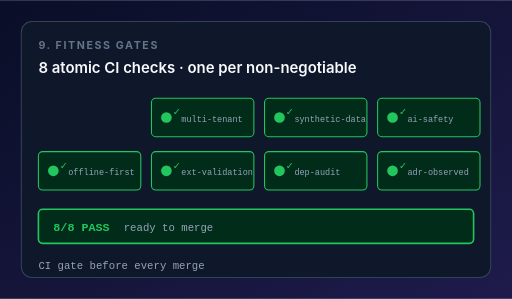
t = 0.00 s
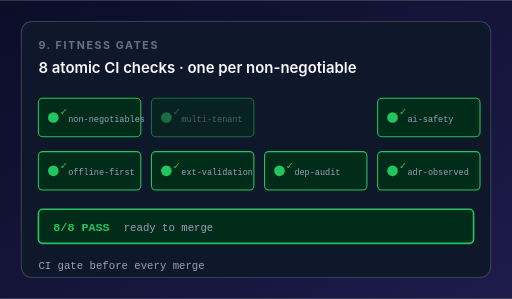
t = 0.20 s
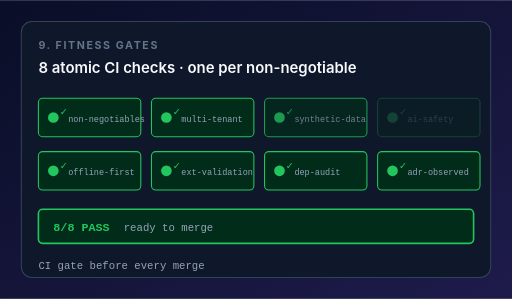
t = 0.35 s
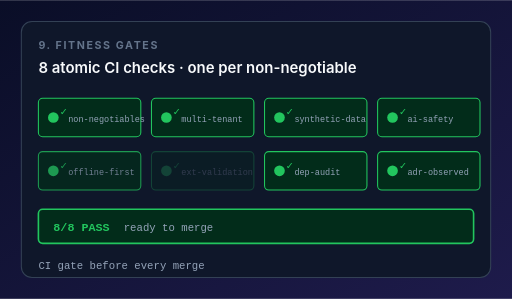
t = 0.55 s
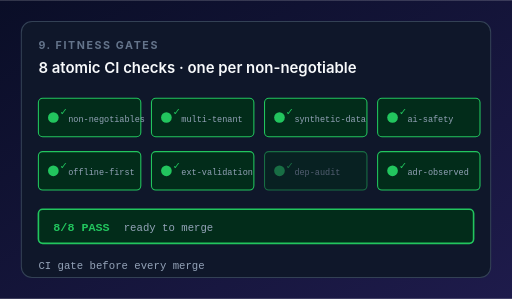
t = 0.70 s
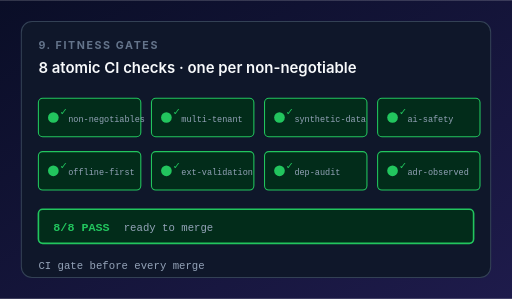
t = 0.90 s

The animated SVG that drew these frames (rendered in a browser with its animation timeline set to each time). Animation: 8 SMIL elements (animate=8); one cycle of 0.90 s.

<?xml version="1.0" encoding="UTF-8"?>
<svg xmlns="http://www.w3.org/2000/svg" viewBox="0 0 480 280" width="480" height="280" role="img" aria-label="Fitness Gates animation">
  <defs>
    <linearGradient id="bg" x1="0" y1="0" x2="1" y2="1">
      <stop offset="0%" stop-color="#0a0e27"/><stop offset="100%" stop-color="#1e1b4b"/>
    </linearGradient>
  </defs>
  <rect width="480" height="280" fill="url(#bg)"/>
  <rect x="20" y="20" width="440" height="240" rx="10" fill="#0f172a" stroke="#334155"/>

  <text x="36" y="46" font-family="-apple-system, system-ui, sans-serif" font-size="10" font-weight="700" fill="#64748b" letter-spacing="1.5">9. FITNESS GATES</text>
  <text x="36" y="68" font-family="-apple-system, system-ui, sans-serif" font-size="14" fill="#f8fafc" font-weight="600">8 atomic CI checks · one per non-negotiable</text>

  <!-- 8 gates in 2x4 grid -->
  <g transform="translate(36, 92)">
    <!-- Gate 1: non-negotiables-met -->
    <g>
      <rect width="96" height="36" rx="4" fill="#022c1a" stroke="#22c55e" stroke-width="1"/>
      <circle cx="14" cy="18" r="5" fill="#22c55e"/>
      <text x="20" y="16" font-family="monospace" font-size="9" fill="#22c55e">✓</text>
      <text x="28" y="22" font-family="monospace" font-size="8" fill="#94a3b8">non-negotiables</text>
      <animate attributeName="opacity" values="0;1" dur="0.2s" begin="0s" fill="freeze"/>
    </g>
    <g transform="translate(106, 0)">
      <rect width="96" height="36" rx="4" fill="#022c1a" stroke="#22c55e" stroke-width="1"/>
      <circle cx="14" cy="18" r="5" fill="#22c55e"/>
      <text x="20" y="16" font-family="monospace" font-size="9" fill="#22c55e">✓</text>
      <text x="28" y="22" font-family="monospace" font-size="8" fill="#94a3b8">multi-tenant</text>
      <animate attributeName="opacity" values="0;1" dur="0.2s" begin="0.1s" fill="freeze"/>
    </g>
    <g transform="translate(212, 0)">
      <rect width="96" height="36" rx="4" fill="#022c1a" stroke="#22c55e" stroke-width="1"/>
      <circle cx="14" cy="18" r="5" fill="#22c55e"/>
      <text x="20" y="16" font-family="monospace" font-size="9" fill="#22c55e">✓</text>
      <text x="28" y="22" font-family="monospace" font-size="8" fill="#94a3b8">synthetic-data</text>
      <animate attributeName="opacity" values="0;1" dur="0.2s" begin="0.2s" fill="freeze"/>
    </g>
    <g transform="translate(318, 0)">
      <rect width="96" height="36" rx="4" fill="#022c1a" stroke="#22c55e" stroke-width="1"/>
      <circle cx="14" cy="18" r="5" fill="#22c55e"/>
      <text x="20" y="16" font-family="monospace" font-size="9" fill="#22c55e">✓</text>
      <text x="28" y="22" font-family="monospace" font-size="8" fill="#94a3b8">ai-safety</text>
      <animate attributeName="opacity" values="0;1" dur="0.2s" begin="0.3s" fill="freeze"/>
    </g>

    <!-- Row 2 -->
    <g transform="translate(0, 50)">
      <rect width="96" height="36" rx="4" fill="#022c1a" stroke="#22c55e" stroke-width="1"/>
      <circle cx="14" cy="18" r="5" fill="#22c55e"/>
      <text x="20" y="16" font-family="monospace" font-size="9" fill="#22c55e">✓</text>
      <text x="28" y="22" font-family="monospace" font-size="8" fill="#94a3b8">offline-first</text>
      <animate attributeName="opacity" values="0;1" dur="0.2s" begin="0.4s" fill="freeze"/>
    </g>
    <g transform="translate(106, 50)">
      <rect width="96" height="36" rx="4" fill="#022c1a" stroke="#22c55e" stroke-width="1"/>
      <circle cx="14" cy="18" r="5" fill="#22c55e"/>
      <text x="20" y="16" font-family="monospace" font-size="9" fill="#22c55e">✓</text>
      <text x="28" y="22" font-family="monospace" font-size="8" fill="#94a3b8">ext-validation</text>
      <animate attributeName="opacity" values="0;1" dur="0.2s" begin="0.5s" fill="freeze"/>
    </g>
    <g transform="translate(212, 50)">
      <rect width="96" height="36" rx="4" fill="#022c1a" stroke="#22c55e" stroke-width="1"/>
      <circle cx="14" cy="18" r="5" fill="#22c55e"/>
      <text x="20" y="16" font-family="monospace" font-size="9" fill="#22c55e">✓</text>
      <text x="28" y="22" font-family="monospace" font-size="8" fill="#94a3b8">dep-audit</text>
      <animate attributeName="opacity" values="0;1" dur="0.2s" begin="0.6s" fill="freeze"/>
    </g>
    <g transform="translate(318, 50)">
      <rect width="96" height="36" rx="4" fill="#022c1a" stroke="#22c55e" stroke-width="1"/>
      <circle cx="14" cy="18" r="5" fill="#22c55e"/>
      <text x="20" y="16" font-family="monospace" font-size="9" fill="#22c55e">✓</text>
      <text x="28" y="22" font-family="monospace" font-size="8" fill="#94a3b8">adr-observed</text>
      <animate attributeName="opacity" values="0;1" dur="0.2s" begin="0.7s" fill="freeze"/>
    </g>
  </g>

  <!-- Result -->
  <g transform="translate(36, 196)">
    <rect width="408" height="32" rx="4" fill="#022c1a" stroke="#22c55e" stroke-width="1.5"/>
    <text x="14" y="20" font-family="monospace" font-size="11" font-weight="700" fill="#22c55e">8/8 PASS</text>
    <text x="80" y="20" font-family="monospace" font-size="10" fill="#94a3b8">ready to merge</text>
  </g>

  <text x="36" y="252" font-family="monospace" font-size="10" fill="#94a3b8">CI gate before every merge</text>
</svg>
